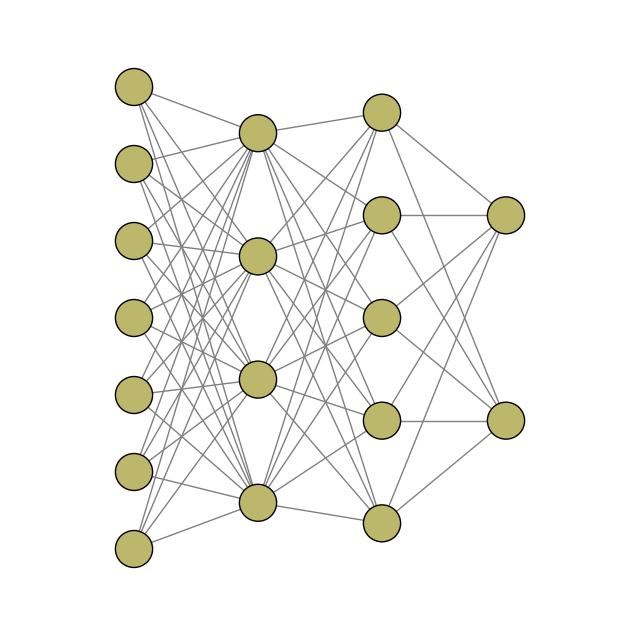

Generate this figure with matplotlib:
#!/usr/bin/env python3
# -*- coding: utf-8 -*-
"""
Created on Mon Aug 12 18:56:10 2019

[redacted]
"""
import numpy as np
import matplotlib.pyplot as plt

layer_sizes = [7,4,5,2]

neuron_radius = 0.03

plt.figure(figsize=(8,8))

fig = plt.gcf()
ax = fig.gca()
plt.axis('off')

numl = len(layer_sizes)

for i, (numn, numa) in enumerate(zip(layer_sizes[:-1], layer_sizes[1:])):
    
    for j in range(numn):
        
        xn, yn = (i+1)/(numl+1), (j+1)/(numn+1)
        
        for k in range(numa):
            xa, ya = (i+2)/(numl+1), (k+1)/(numa+1)
            
            weight = plt.Line2D([xn,xa], [yn,ya], color='gray', lw=1)
            ax.add_artist(weight)



for i, numn in enumerate(layer_sizes):
    
    for j in range(numn):
        x, y = (i+1)/(numl+1), (j+1)/(numn+1)
        
        neuron = plt.Circle((x,y), neuron_radius, color='darkkhaki', ec='black', 
                            fill=True, zorder=2)
        ax.add_artist(neuron)
        